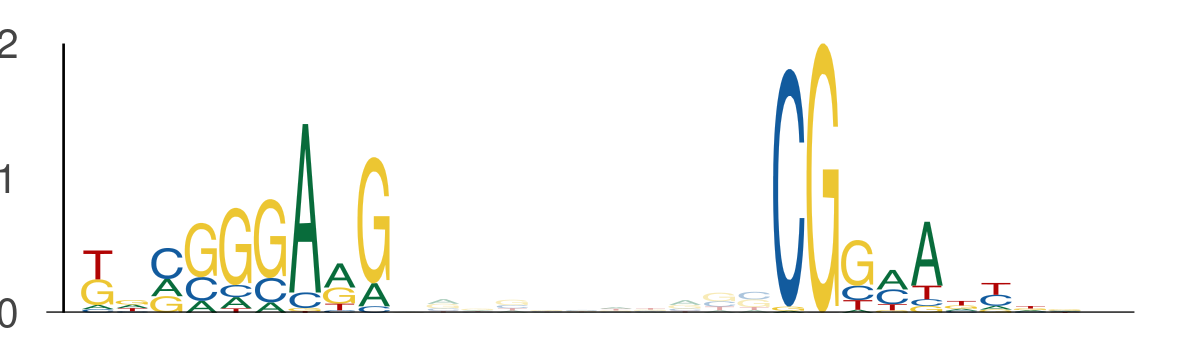

Source data for this figure (header and first rows):
seq_index, start_position, end_position, is_reversed_complement
2203, 119, 128, 0
2203, 139, 148, 0
936, 89, 98, 0
936, 109, 118, 0
5997, 78, 87, 0
5997, 98, 107, 0
5070, 78, 87, 0
5070, 98, 107, 0
5725, 98, 107, 0
5725, 118, 127, 0
130, 75, 84, 0
130, 95, 104, 0
2311, 109, 118, 0
2311, 129, 138, 0
4074, 122, 131, 0
4074, 142, 151, 0
4086, 108, 117, 0
4086, 128, 137, 0
4525, 78, 87, 0
4525, 98, 107, 0
4728, 96, 105, 0
4728, 116, 125, 0
5950, 23, 32, 0
5950, 43, 52, 0
5950, 133, 142, 0
5950, 153, 162, 0
1128, 57, 66, 0
1128, 77, 86, 0
1215, 138, 147, 0
1215, 158, 167, 0
4238, 87, 96, 0
4238, 107, 116, 0
4787, 75, 84, 0
4787, 95, 104, 0
3137, 39, 48, 0
3137, 59, 68, 0
4264, 92, 101, 0
4264, 112, 121, 0
1177, 18, 27, 0
1177, 38, 47, 0
5194, 57, 66, 0
5194, 77, 86, 0
5932, 71, 80, 0
5932, 91, 100, 0
3910, 78, 87, 0
3910, 98, 107, 0
5360, 57, 66, 0
5360, 77, 86, 0
3106, 114, 123, 0
3106, 134, 143, 0
5533, 75, 84, 0
5533, 95, 104, 0
4183, 75, 84, 0
4183, 95, 104, 0
3080, 41, 50, 0
3080, 61, 70, 0
2230, 75, 84, 0
2230, 95, 104, 0
3527, 75, 84, 0
3527, 95, 104, 0
... 182 more rows
